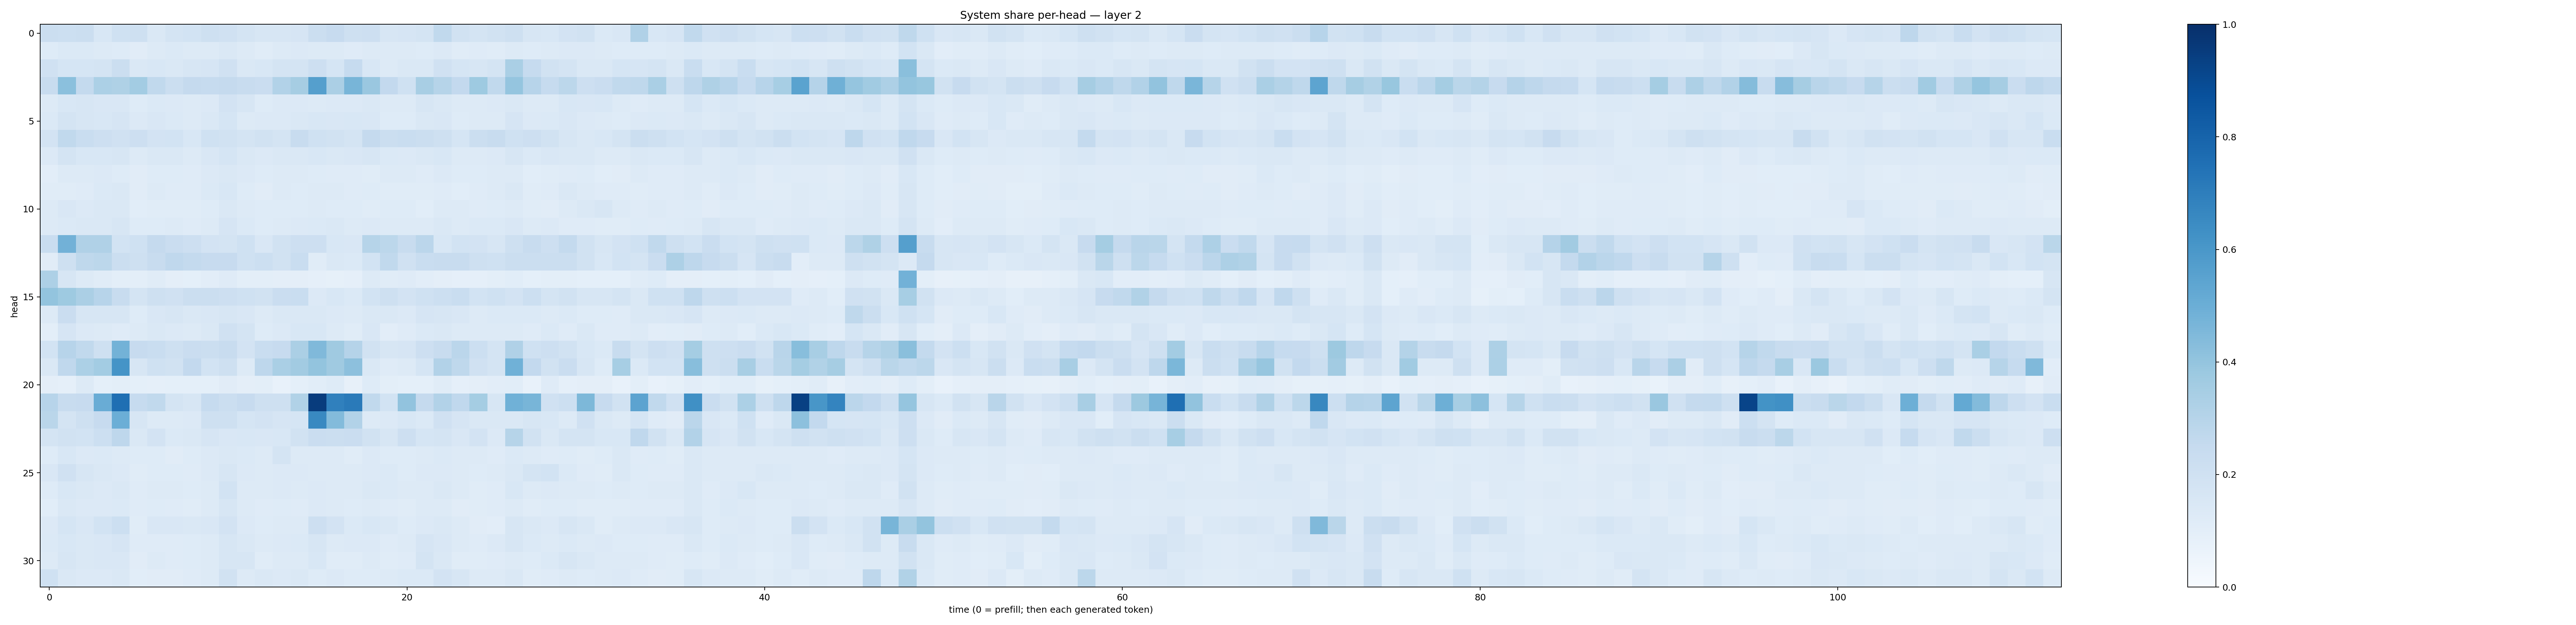

The table this chart was drawn from, first rows:
0.2230098, 0.21711174, 0.21998791, 0.152451, 0.19961116, 0.20546907, 0.14769356, 0.17405657, 0.1852508, 0.21037824, 0.19886288, 0.1763641, 0.15633199, 0.15843482, 0.16594039, 0.22614586, 0.24521661, 0.21013397, 0.21460031, 0.15820937, 0.16764493, 0.17632084, 0.2632115, 0.19147614
0.1235, 0.1378, 0.1398, 0.1292, 0.1249, 0.113, 0.1268, 0.1398, 0.1309, 0.1259, 0.148, 0.1262, 0.1171, 0.1311, 0.1347, 0.1265, 0.1289, 0.1203, 0.1264, 0.1254, 0.1274, 0.1249, 0.135, 0.1169
0.1983, 0.1685, 0.1682, 0.1728, 0.2228, 0.1428, 0.1539, 0.145, 0.1615, 0.1649, 0.1973, 0.1427, 0.1526, 0.1746, 0.1796, 0.2132, 0.1697, 0.2492, 0.1543, 0.1266, 0.1446, 0.1423, 0.1962, 0.1716
0.2344, 0.4184, 0.2555, 0.3315, 0.3228, 0.3587, 0.2639, 0.2214, 0.2514, 0.2485, 0.2533, 0.2371, 0.2268, 0.311, 0.3499, 0.5645, 0.3351, 0.4678, 0.385, 0.2583, 0.2002, 0.3399, 0.2986, 0.261
0.1262, 0.1541, 0.1598, 0.1499, 0.1514, 0.1216, 0.1377, 0.1343, 0.1313, 0.1341, 0.1818, 0.1563, 0.1236, 0.1342, 0.1336, 0.1302, 0.1348, 0.1334, 0.1416, 0.1283, 0.1311, 0.16, 0.1477, 0.1293
0.1397, 0.1755, 0.1565, 0.1534, 0.1649, 0.1353, 0.1499, 0.1396, 0.1259, 0.1459, 0.1713, 0.1325, 0.1331, 0.134, 0.144, 0.1555, 0.1502, 0.1547, 0.1489, 0.1219, 0.1243, 0.1418, 0.1501, 0.1213
0.1799, 0.2618, 0.2328, 0.2133, 0.1991, 0.2139, 0.1824, 0.1859, 0.1547, 0.1995, 0.1913, 0.1734, 0.1919, 0.1792, 0.2356, 0.2019, 0.1889, 0.1779, 0.2529, 0.2256, 0.2338, 0.2229, 0.2089, 0.1694
0.135, 0.1743, 0.1537, 0.1526, 0.1635, 0.1256, 0.1428, 0.1416, 0.1326, 0.1516, 0.1706, 0.145, 0.1345, 0.1426, 0.1413, 0.154, 0.1459, 0.1494, 0.1573, 0.1396, 0.134, 0.1435, 0.1531, 0.132
0.1051, 0.1296, 0.1288, 0.1354, 0.1249, 0.1107, 0.1249, 0.1224, 0.1209, 0.1366, 0.1429, 0.1332, 0.1221, 0.1284, 0.1289, 0.1243, 0.1208, 0.1172, 0.1171, 0.1277, 0.1283, 0.1194, 0.1334, 0.1222
0.1137, 0.1154, 0.1197, 0.1399, 0.148, 0.11, 0.1277, 0.1195, 0.1192, 0.1377, 0.1532, 0.1229, 0.1102, 0.1261, 0.1225, 0.1322, 0.1277, 0.118, 0.1248, 0.1146, 0.1155, 0.1165, 0.1208, 0.1083
0.1254, 0.1489, 0.1337, 0.1434, 0.1416, 0.1076, 0.1159, 0.1168, 0.1136, 0.1244, 0.1417, 0.1263, 0.1224, 0.1237, 0.1225, 0.1275, 0.1212, 0.1246, 0.1136, 0.1224, 0.1234, 0.108, 0.1284, 0.1265
0.1328, 0.1402, 0.1419, 0.1454, 0.158, 0.1213, 0.1225, 0.1252, 0.1184, 0.1312, 0.1675, 0.1369, 0.1213, 0.1261, 0.1338, 0.1378, 0.1463, 0.1308, 0.1363, 0.1314, 0.1259, 0.1322, 0.1424, 0.1295
0.2308, 0.4822, 0.3165, 0.319, 0.1871, 0.2004, 0.2539, 0.2269, 0.2145, 0.1797, 0.1788, 0.1998, 0.1517, 0.1926, 0.2143, 0.2135, 0.1534, 0.1501, 0.2992, 0.279, 0.2404, 0.2818, 0.154, 0.1844
0.1129, 0.2063, 0.2723, 0.2805, 0.2251, 0.2064, 0.2353, 0.2666, 0.2541, 0.2449, 0.2429, 0.2023, 0.2152, 0.1935, 0.2316, 0.1149, 0.1453, 0.1392, 0.1856, 0.2624, 0.1965, 0.2313, 0.2359, 0.2346
0.3243, 0.159, 0.1259, 0.1148, 0.09917, 0.09892, 0.1145, 0.09506, 0.09364, 0.1023, 0.1174, 0.1003, 0.1002, 0.0955, 0.09592, 0.08974, 0.0852, 0.08638, 0.1262, 0.1159, 0.1211, 0.1054, 0.09516, 0.08916
0.4018, 0.3721, 0.3323, 0.2961, 0.241, 0.1723, 0.2062, 0.1973, 0.2197, 0.2229, 0.2121, 0.2028, 0.1903, 0.2289, 0.2338, 0.1337, 0.1525, 0.1398, 0.1873, 0.2091, 0.1825, 0.1997, 0.217, 0.231
0.126, 0.2292, 0.163, 0.1636, 0.1614, 0.1247, 0.1515, 0.1612, 0.1468, 0.1523, 0.1639, 0.1485, 0.1279, 0.1407, 0.1439, 0.1437, 0.1359, 0.1292, 0.1449, 0.1428, 0.1343, 0.1674, 0.1574, 0.1491
0.09847, 0.1654, 0.1355, 0.1299, 0.121, 0.127, 0.1457, 0.1358, 0.1303, 0.1459, 0.1956, 0.1769, 0.1242, 0.1359, 0.1559, 0.1539, 0.1278, 0.1156, 0.152, 0.1023, 0.1195, 0.1392, 0.141, 0.1279
0.1851, 0.2959, 0.2644, 0.2104, 0.478, 0.2442, 0.2319, 0.2056, 0.2289, 0.2245, 0.2412, 0.1804, 0.2329, 0.2434, 0.3357, 0.4462, 0.3678, 0.3039, 0.1927, 0.1621, 0.1672, 0.2111, 0.2408, 0.2819
0.1424, 0.2664, 0.3302, 0.3563, 0.6151, 0.1575, 0.1996, 0.1947, 0.2581, 0.1857, 0.2062, 0.1322, 0.2745, 0.3367, 0.3614, 0.4001, 0.371, 0.4168, 0.1458, 0.1207, 0.1273, 0.1681, 0.311, 0.2696
0.09439, 0.08833, 0.1272, 0.09041, 0.1008, 0.09285, 0.08719, 0.09222, 0.09054, 0.09072, 0.1132, 0.09674, 0.09846, 0.07166, 0.09327, 0.1058, 0.1219, 0.08041, 0.1241, 0.1006, 0.09287, 0.09073, 0.1164, 0.08746
0.2965, 0.2377, 0.2439, 0.5061, 0.7564, 0.248, 0.2634, 0.1783, 0.1575, 0.2485, 0.2264, 0.2453, 0.2107, 0.2075, 0.3143, 0.9519, 0.6908, 0.7141, 0.262, 0.1854, 0.4047, 0.2517, 0.3104, 0.2693
0.2862, 0.1785, 0.2072, 0.2432, 0.4979, 0.1595, 0.1298, 0.1313, 0.1357, 0.2052, 0.2088, 0.169, 0.1806, 0.1666, 0.1694, 0.6581, 0.4383, 0.3089, 0.1323, 0.1352, 0.1544, 0.1379, 0.1975, 0.1669
0.1725, 0.1891, 0.1864, 0.2161, 0.2741, 0.1463, 0.1801, 0.1387, 0.1465, 0.1667, 0.1511, 0.1531, 0.1513, 0.1533, 0.1885, 0.2302, 0.2227, 0.2289, 0.1875, 0.1564, 0.214, 0.1699, 0.176, 0.15
0.1215, 0.1556, 0.1367, 0.1377, 0.1323, 0.1219, 0.1224, 0.1127, 0.1228, 0.1366, 0.1475, 0.1392, 0.13, 0.1777, 0.1323, 0.1291, 0.1276, 0.114, 0.1333, 0.1211, 0.1211, 0.129, 0.1375, 0.1281
0.1486, 0.1955, 0.1582, 0.1439, 0.135, 0.1165, 0.1228, 0.1221, 0.1178, 0.1331, 0.1572, 0.1342, 0.1302, 0.1352, 0.1361, 0.131, 0.1288, 0.1287, 0.1334, 0.1369, 0.1246, 0.1348, 0.1354, 0.13
0.1246, 0.154, 0.1457, 0.1354, 0.1466, 0.1207, 0.1268, 0.1283, 0.1217, 0.1318, 0.1865, 0.1325, 0.1258, 0.1344, 0.1253, 0.1344, 0.126, 0.1315, 0.1441, 0.1386, 0.1297, 0.1263, 0.1413, 0.1254
0.1074, 0.1439, 0.1351, 0.1336, 0.137, 0.1183, 0.1235, 0.1197, 0.1137, 0.1301, 0.1564, 0.1297, 0.1191, 0.1249, 0.1196, 0.134, 0.1304, 0.1213, 0.1271, 0.1206, 0.1151, 0.1276, 0.1307, 0.1125
0.1364, 0.1708, 0.1506, 0.1869, 0.217, 0.115, 0.1492, 0.1513, 0.1434, 0.1488, 0.1835, 0.1345, 0.1215, 0.1301, 0.1323, 0.2134, 0.1808, 0.1385, 0.1555, 0.1436, 0.1222, 0.1334, 0.1454, 0.1306
0.1399, 0.1558, 0.1438, 0.1487, 0.1649, 0.1187, 0.1196, 0.1194, 0.1235, 0.1287, 0.1583, 0.1447, 0.1316, 0.1349, 0.1404, 0.1588, 0.1299, 0.1353, 0.1338, 0.1201, 0.1289, 0.167, 0.1518, 0.1276
0.128, 0.1638, 0.1463, 0.1491, 0.1501, 0.1117, 0.1289, 0.1206, 0.1247, 0.1258, 0.1612, 0.1575, 0.1155, 0.1264, 0.1265, 0.1552, 0.1165, 0.1136, 0.1282, 0.1151, 0.1189, 0.1757, 0.1427, 0.1164
0.2022, 0.1456, 0.133, 0.1332, 0.1455, 0.1058, 0.1129, 0.1113, 0.1186, 0.1298, 0.1935, 0.1292, 0.1456, 0.1349, 0.1412, 0.1228, 0.1361, 0.1227, 0.1239, 0.1271, 0.1377, 0.1377, 0.1813, 0.1597
